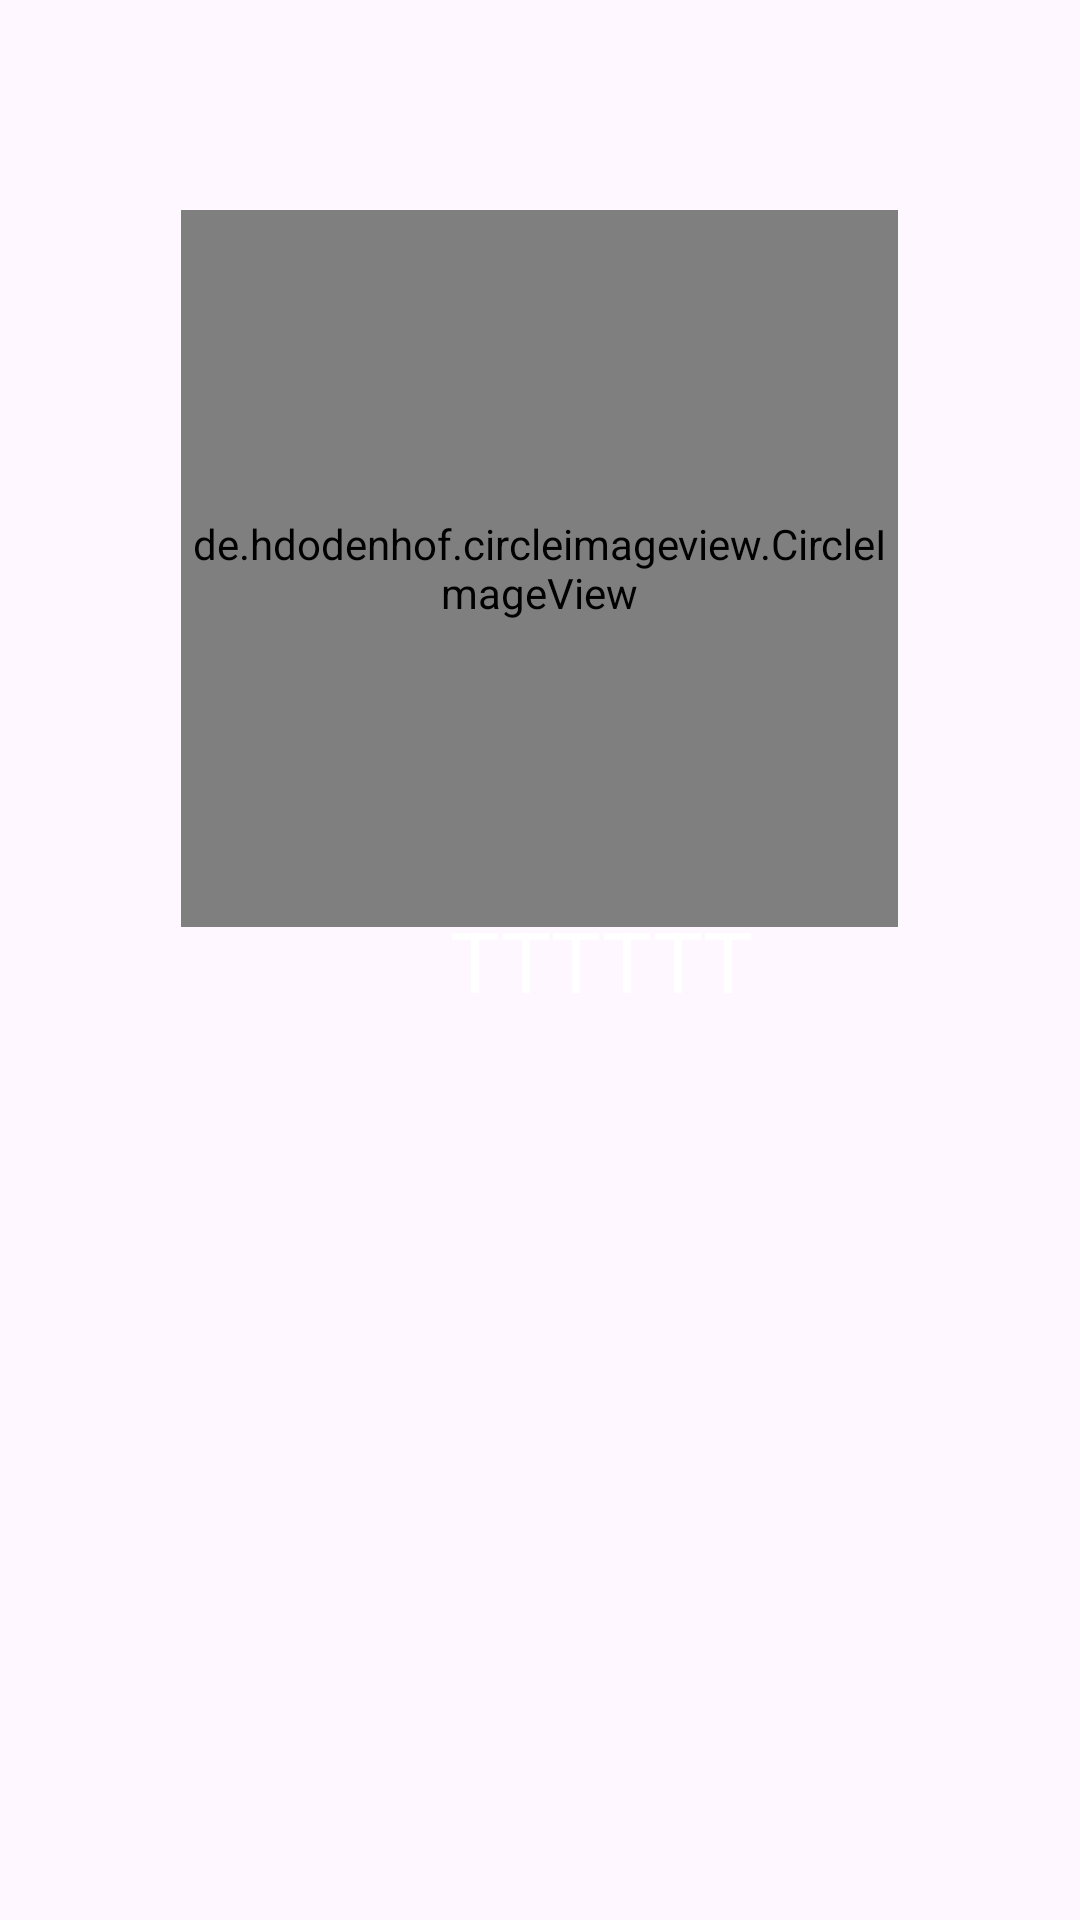

Android layout source for this screen:
<!-- AndroidManifest.xml: application theme AppTheme -->
<!-- res/layout/activity_info_user.xml -->
<?xml version="1.0" encoding="utf-8"?>
<androidx.coordinatorlayout.widget.CoordinatorLayout xmlns:android="http://schemas.android.com/apk/res/android"
    xmlns:app="http://schemas.android.com/apk/res-auto"
    xmlns:tools="http://schemas.android.com/tools"
    android:layout_width="match_parent"
    android:layout_height="match_parent"
    android:fitsSystemWindows="true"
    tools:context=".view.main.ui.UserInfoActivity">



    <de.hdodenhof.circleimageview.CircleImageView
        android:id="@+id/iv_user_pic"
        android:layout_width="239dp"
        android:layout_height="239dp"
        android:layout_gravity="center_horizontal"
        android:src="@drawable/github"
        app:layout_constraintBottom_toBottomOf="parent"
        app:layout_constraintStart_toStartOf="parent"
        app:layout_constraintTop_toTopOf="parent"
        android:layout_marginTop="70dp"/>



    <TextView
        android:id="@+id/tv_username"
        android:layout_width="wrap_content"
        android:layout_height="wrap_content"

        android:layout_gravity="center_vertical"
        android:text="TTTTTT"
        android:textColor="@color/white"
        android:textSize="28dp"
        android:layout_marginStart="150dp"
        app:layout_constraintTop_toBottomOf="@+id/iv_user_pic">

    </TextView>



</androidx.coordinatorlayout.widget.CoordinatorLayout>
<!-- resources referenced by this layout -->
<resources>
  <!-- drawable github: jpg bitmap (drawable, 19193 bytes) -->
  <style name="AppTheme" parent="Base.AppTheme" />
  <style name="Base.AppTheme" parent="Theme.Material3.DayNight.NoActionBar">
          
          
      </style>
  <!-- not gathered from this repository: default colours our renderer supplied (Android Studio template values) -->
  <color name="white">#FFFFFFFF</color>
</resources>
